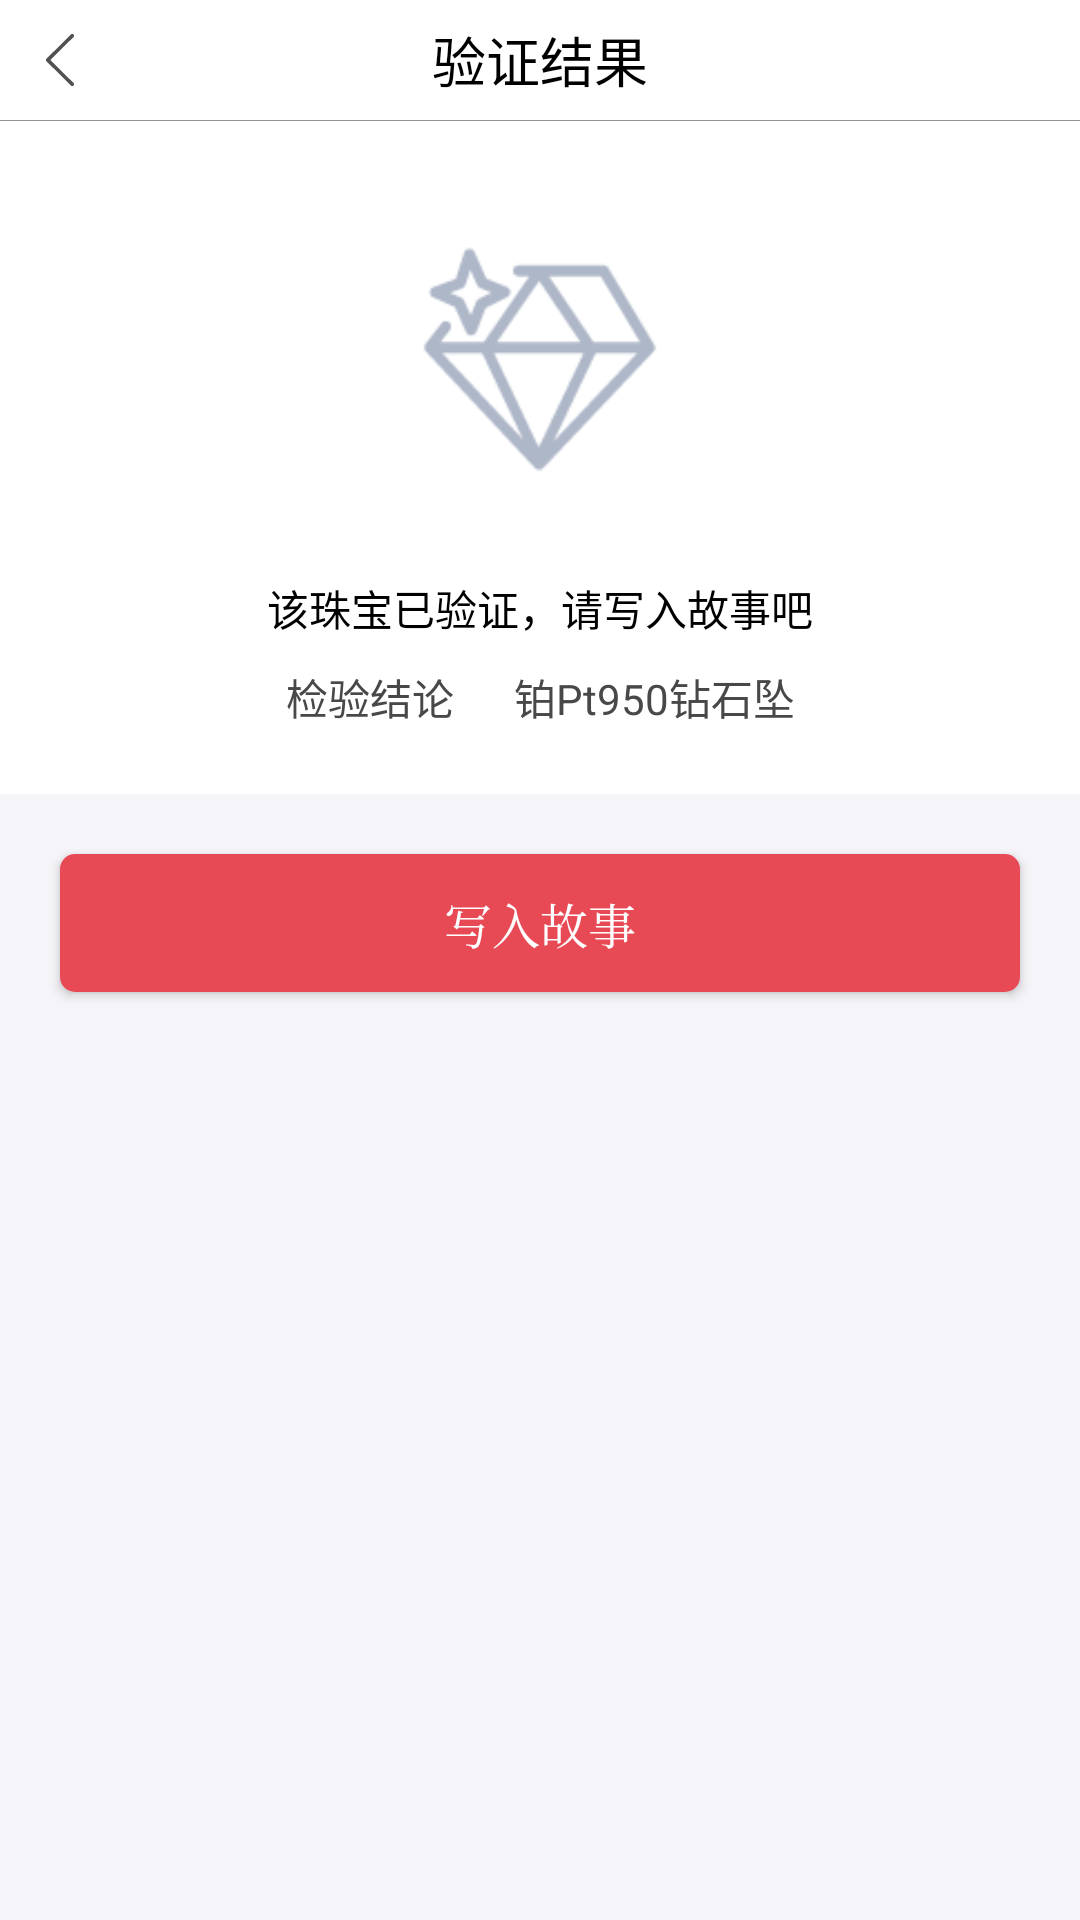

Layout XML and referenced resources for this Android screen:
<!-- AndroidManifest.xml: application theme AppTheme -->
<!-- res/layout/activity_write_story.xml -->
<?xml version="1.0" encoding="utf-8"?>
<LinearLayout xmlns:android="http://schemas.android.com/apk/res/android"
    xmlns:app="http://schemas.android.com/apk/res-auto"
    android:layout_width="match_parent"
    android:layout_height="match_parent"
    android:background="@color/colorAppBackground"
    android:orientation="vertical">

    
    <android.support.v7.widget.Toolbar
        android:id="@+id/story_toolbar"
        android:layout_width="match_parent"
        android:layout_height="40dp"
        android:background="@color/colorWhite"
        android:theme="@style/ToolbarStyle"
        app:navigationIcon="@drawable/icon_gray_left_arrow">

        
        <TextView
            android:layout_width="wrap_content"
            android:layout_height="wrap_content"
            android:layout_gravity="center"
            android:text="验证结果"
            android:textColor="@color/colorMainTitle"
            android:textSize="18sp" />

    </android.support.v7.widget.Toolbar>

    <View
        android:layout_width="match_parent"
        android:layout_height="1px"
        android:background="@color/colorMask" />

    <RelativeLayout
        android:layout_width="match_parent"
        android:layout_height="wrap_content"
        android:background="@color/colorWhite">

        <ImageView
            android:layout_width="150dp"
            android:layout_height="150dp"
            android:layout_alignParentTop="true"
            android:layout_centerHorizontal="true"
            android:src="@drawable/image_jewelry_verify_result" />

    </RelativeLayout>

    <LinearLayout
        android:layout_width="match_parent"
        android:layout_height="wrap_content"
        android:background="@color/colorWhite"
        android:orientation="vertical">

        <TextView
            android:layout_width="match_parent"
            android:layout_height="wrap_content"
            android:gravity="center"
            android:padding="2dp"
            android:text="该珠宝已验证，请写入故事吧"
            android:textColor="@color/colorMainTitle"
            android:textSize="14sp" />

        <TextView
            android:layout_width="match_parent"
            android:layout_height="wrap_content"
            android:layout_marginBottom="20dp"
            android:layout_marginTop="5dp"
            android:gravity="center"
            android:padding="2dp"
            android:text="检验结论      铂Pt950钻石坠"
            android:textColor="@color/colorGray"
            android:textSize="14sp" />

    </LinearLayout>

    <Button
        android:id="@+id/btn_write_story"
        android:layout_width="match_parent"
        android:layout_height="46dp"
        android:layout_marginLeft="20dp"
        android:layout_marginRight="20dp"
        android:layout_marginTop="20dp"
        android:background="@drawable/shape_main_button"
        android:text="写入故事"
        android:textColor="@color/colorWhite"
        android:textSize="16sp"
        android:typeface="serif" />

</LinearLayout>
<!-- resources referenced by this layout -->
<resources>
  <color name="colorAppBackground">#FFF5F5F9</color>
  <color name="colorGray">#FF484848</color>
  <color name="colorMainTitle">#FF000000</color>
  <color name="colorMask">#66000000</color>
  <color name="colorWhite">#FFFFFFFF</color>
  <!-- drawable icon_gray_left_arrow (drawable) -->
  <vector xmlns:android="http://schemas.android.com/apk/res/android"
      android:width="40dp"
      android:height="40dp"
      android:viewportWidth="1024"
      android:viewportHeight="1024">
    <path
        android:pathData="M721.77,957.14c-7.79,0 -15.58,-2.94 -21.57,-8.87l-419.49,-414.46c-5.81,-5.75 -9.11,-13.6 -9.11,-21.81 0,-8.21 3.3,-16.06 9.11,-21.81l419.49,-414.46c11.98,-11.98 31.46,-11.74 43.38,0.24 11.86,12.1 11.74,31.52 -0.24,43.38L345.96,512l397.38,392.65c11.98,11.86 12.1,31.28 0.24,43.38C737.59,954.08 729.68,957.14 721.77,957.14z"
        android:fillColor="#515151"/>
  </vector>
  <!-- drawable image_jewelry_verify_result: png bitmap (drawable-xxhdpi, 3782 bytes) -->
  <!-- drawable shape_main_button (drawable) -->
  <?xml version="1.0" encoding="utf-8"?>
  <shape xmlns:android="http://schemas.android.com/apk/res/android">
      <solid android:color="@color/colorPrimary" />
      <corners
          android:radius="5dp" />
      <stroke
          android:width="0dp"
          android:color="@color/colorPrimary" />
  </shape>
  <style name="ToolbarStyle" parent="@style/ThemeOverlay.AppCompat.Dark.ActionBar">
          <item name="colorControlNormal">@color/colorWhite</item>
          <item name="android:actionMenuTextColor">@color/colorWhite</item>
          <item name="android:actionBarSize">40dp</item>
      </style>
  <style name="AppTheme" parent="Theme.AppCompat.Light.NoActionBar">
          
          <item name="windowNoTitle">true</item>
          <item name="windowActionBar">false</item>
          <item name="android:windowActionBar">false</item>
          
          <item name="android:windowAnimationStyle">@style/AnimActStyle</item>
          
          <item name="colorPrimary">@color/colorPrimary</item>
          <item name="colorPrimaryDark">@color/colorPrimaryDark</item>
          <item name="colorAccent">@color/colorAccent</item>
          
          <item name="toolbarStyle">@style/ToolbarStyle</item>
          <item name="toolbarNavigationButtonStyle">@style/ToolbarBackStyle</item>
          
          <item name="android:windowIsTranslucent">true</item>
          <item name="android:windowBackground">@color/colorAppBackground</item>
      </style>
  <color name="colorPrimary">#E84A55</color>
  <style name="AnimActStyle" parent="@android:style/Animation.Activity">
          <item name="android:activityOpenEnterAnimation">@anim/slide_in_left</item>
          <item name="android:activityOpenExitAnimation">@anim/slide_out_left</item>
          <item name="android:activityCloseEnterAnimation">@anim/slide_in_right</item>
          <item name="android:activityCloseExitAnimation">@anim/slide_out_right</item>
      </style>
  <color name="colorPrimaryDark">#E84A55</color>
  <color name="colorAccent">#FFFF4081</color>
  <style name="ToolbarBackStyle" parent="@style/Widget.AppCompat.Toolbar.Button.Navigation">
          <item name="android:minWidth">0dp</item>
          <item name="android:paddingTop">10dp</item>
          <item name="android:paddingBottom">10dp</item>
          <item name="android:scaleType">centerInside</item>
      </style>
</resources>
